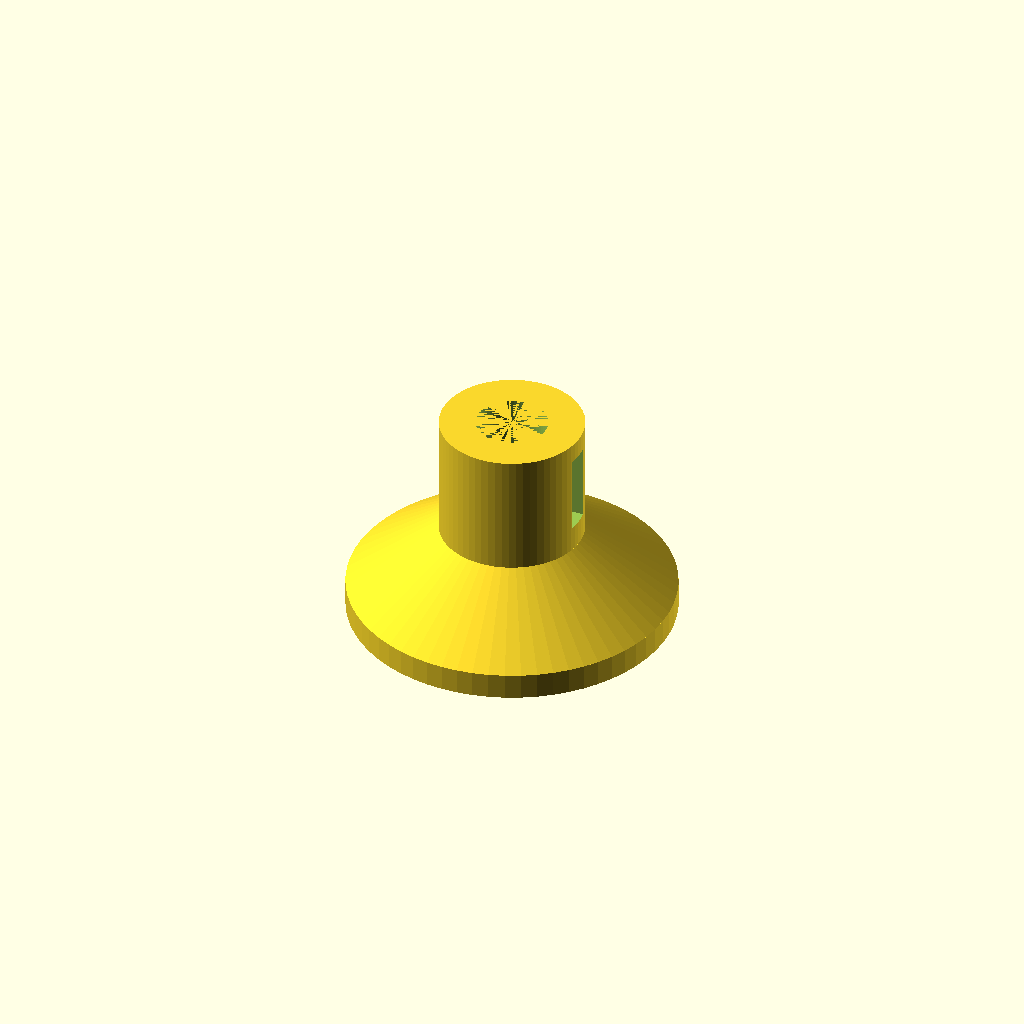
Cell 1: the model at its default parameters.
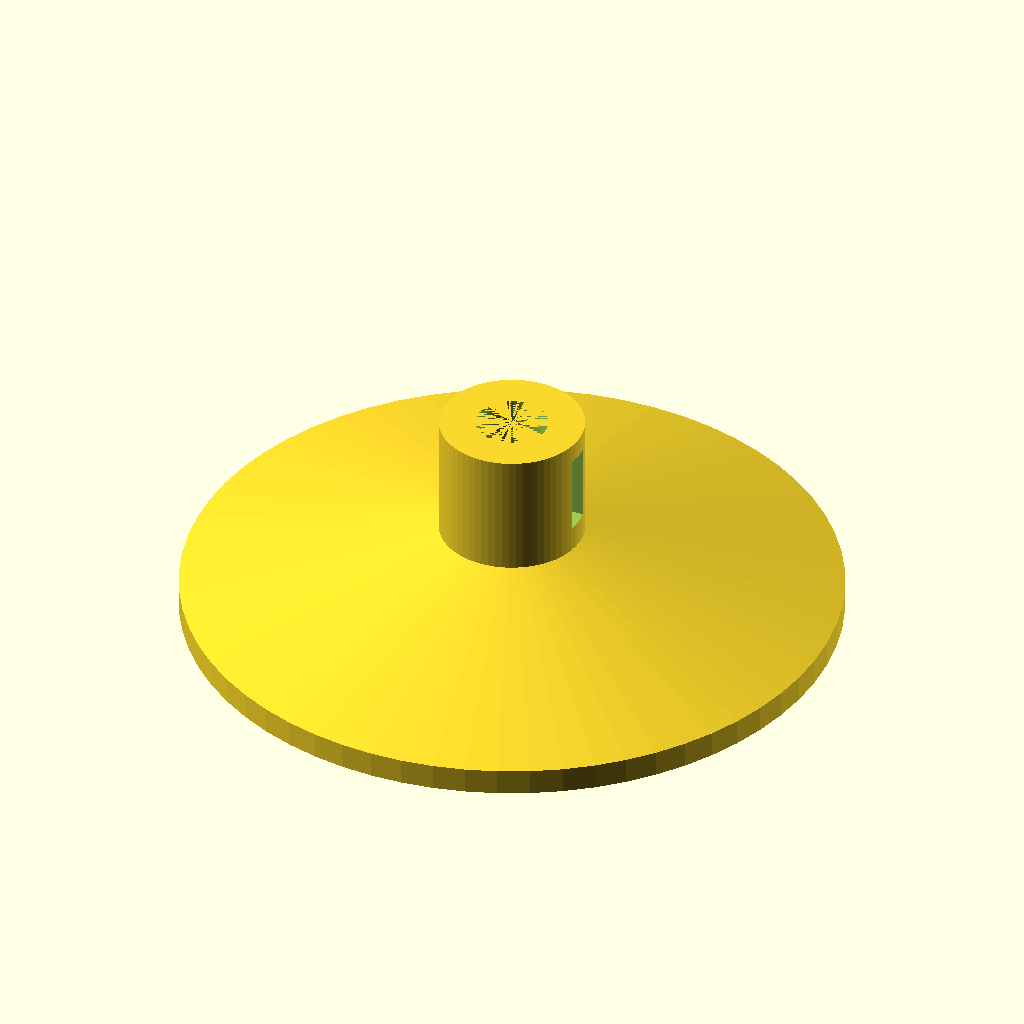
Cell 2: base_d = 100 (everything else at default).
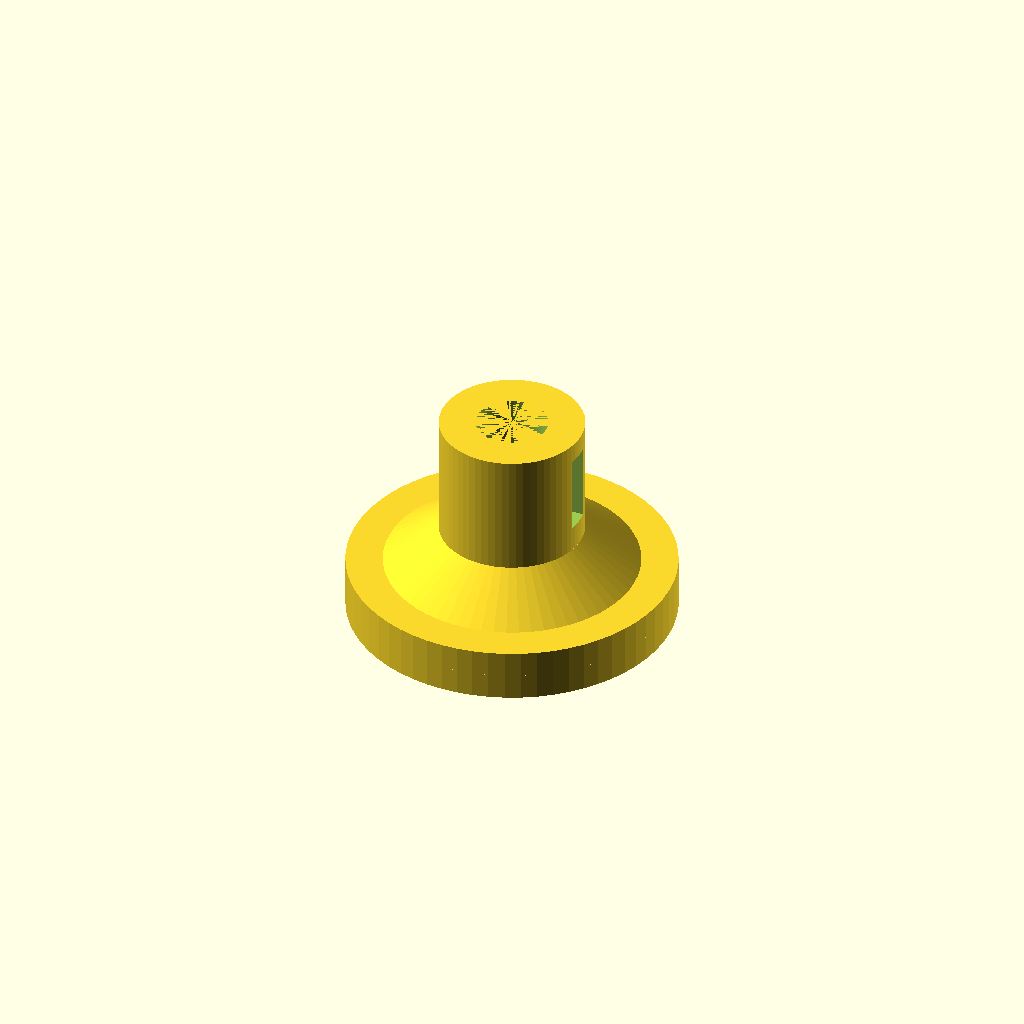
Cell 3 — base_h set to 8, the other parameters unchanged.
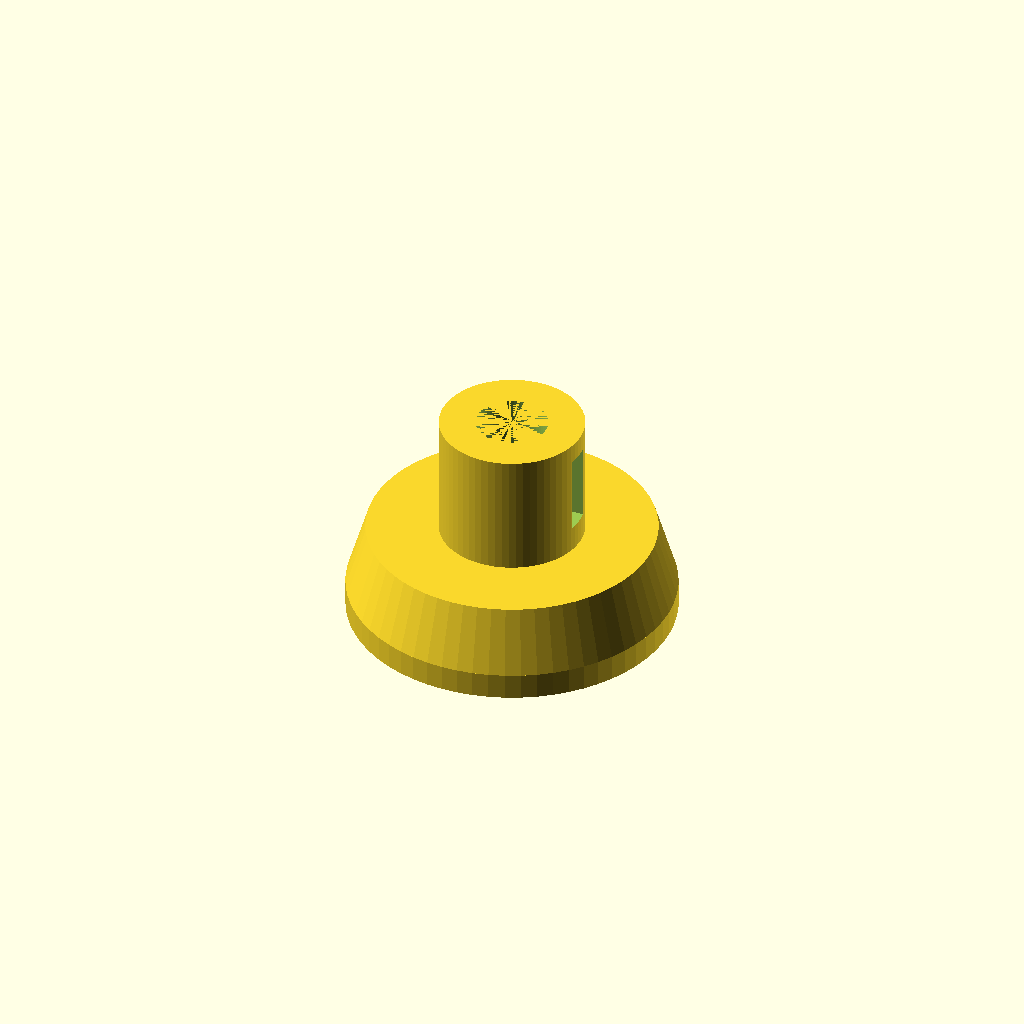
Cell 4: the same model with cone_top_d = 44.
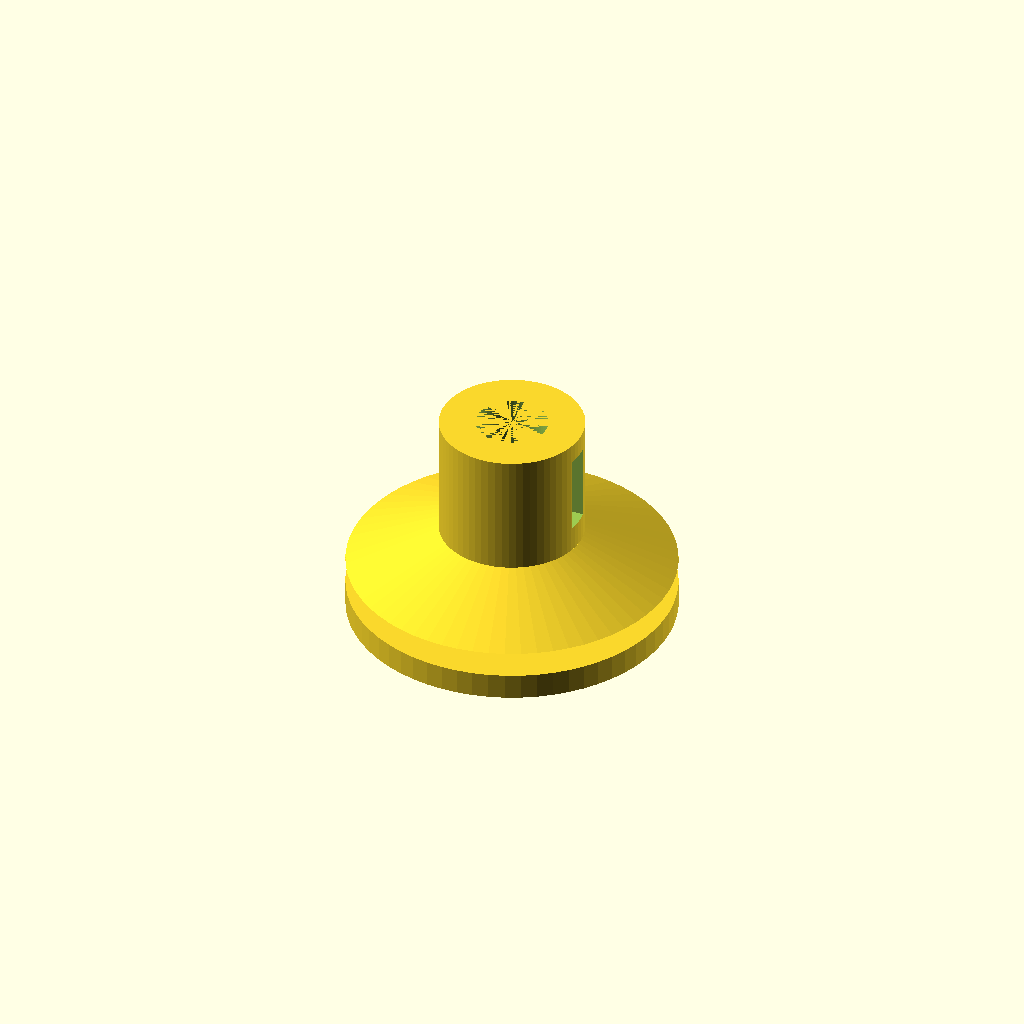
Cell 5: the same model with cone_z0 = 8.
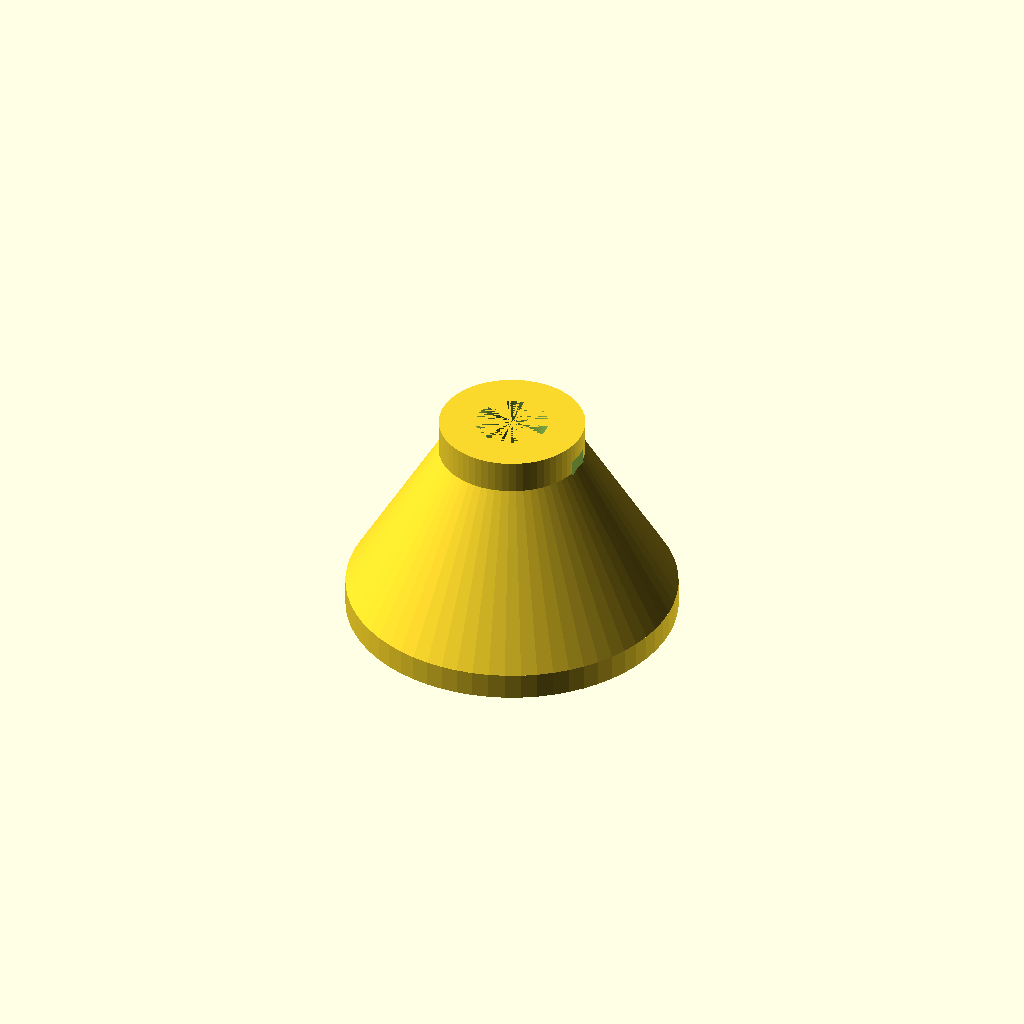
Cell 6 — cone_z1 set to 28, the other parameters unchanged.
One fixed orthographic camera (rotation 55°, 0°, 25°; colour scheme Cornfield) for every cell.
The OpenSCAD source (bench/heldout/harness/bench/results/r4-qwen38-scadfix/code/tiiny_Qwen_Qwen3.8-27B/microtube_balance_stand_s0_a1.scad):
// Stand for a 1.5 mL microcentrifuge tube, printed standing up.
// All dimensions in millimetres, measured with calipers.

$fn = 64;

// Base disc
base_d = 50;      // base disc diameter
base_h = 4;       // base disc height (z = 0 to 4)

// Cone (base to column)
cone_top_d = 22;  // cone top diameter (at z = 14)
cone_z0 = 4;      // cone starts at z = 4
cone_z1 = 14;     // cone ends at z = 14

// Column
col_d = 22;       // column diameter
col_z0 = 14;      // column starts at z = 14
col_z1 = 33;      // column ends at z = 33 (top)

// Tube seat (bore from the top)
seat_d = 11;      // seat diameter (z = 33 down to 23)
seat_z0 = 23;     // seat bottom (z = 23)
seat_z1 = 33;     // seat top (z = 33, open at top)

// Tip cone (follows the tube's conical tip)
tip_top_d = 11;   // tip cone top diameter (at z = 23)
tip_bot_d = 3;    // tip cone bottom diameter (at z = 6)
tip_z0 = 6;       // tip cone bottom (z = 6)
tip_z1 = 23;      // tip cone top (z = 23)

// Viewing window (cut through the +X column wall)
win_w = 4;       // window width in Y
win_z0 = 18;     // window bottom (z = 18)
win_z1 = 30;     // window top (z = 30)

// ------------------------------------------------------------------
// Build the solid stand (base + cone + column), then subtract the
// tube seat and the viewing window.
// ------------------------------------------------------------------

// Base disc: 50 mm diameter, z = 0 to 4
module base() { translate([0, 0, 0])
    cylinder(h = base_h, d = base_d, $fn = $fn); }

// Cone: 50 mm at z = 4 narrowing to 22 mm at z = 14
module cone() { translate([0, 0, cone_z0])
    cylinder(h = cone_z1 - cone_z0, d1 = base_d, d2 = cone_top_d, $fn = $fn); }

// Column: 22 mm diameter, z = 14 to 33
module column() { translate([0, 0, col_z0])
    cylinder(h = col_z1 - col_z0, d = col_d, $fn = $fn); }

// Tube seat: 11 mm bore from z = 33 down to z = 23
module seat() { translate([0, 0, seat_z0])
    cylinder(h = seat_z1 - seat_z0, d = seat_d, $fn = $fn); }

// Tip cone: 11 mm at z = 23 narrowing to 3 mm at z = 6
module tip() { translate([0, 0, tip_z0])
    cylinder(h = tip_z1 - tip_z0, d1 = tip_bot_d, d2 = tip_top_d, $fn = $fn); }

// Viewing window: 4 mm wide in Y, cut through the +X wall only.
// The box starts at x = 0 (inside the seat bore on the +X side)
// and extends past the +X outer face (x = 11) to ensure a clean cut.
// It is centred in Y and spans the full Z range of the window.
module window() { translate([0, -win_w/2, win_z0])
    cube([11.01, win_w, win_z1 - win_z0]); }

// Final part
difference() {
    union() {
        base();
        cone();
        column();
    }
    union() {
        seat();
        tip();
    }
    window();
}
Parameter table extracted from the source (name, type, default, range or options):
base_d: number, default 50
base_h: number, default 4
cone_top_d: number, default 22
cone_z0: number, default 4
cone_z1: number, default 14
col_d: number, default 22
col_z0: number, default 14
col_z1: number, default 33
seat_d: number, default 11
seat_z0: number, default 23
seat_z1: number, default 33
tip_top_d: number, default 11
tip_bot_d: number, default 3
tip_z0: number, default 6
tip_z1: number, default 23
win_w: number, default 4
win_z0: number, default 18
win_z1: number, default 30
